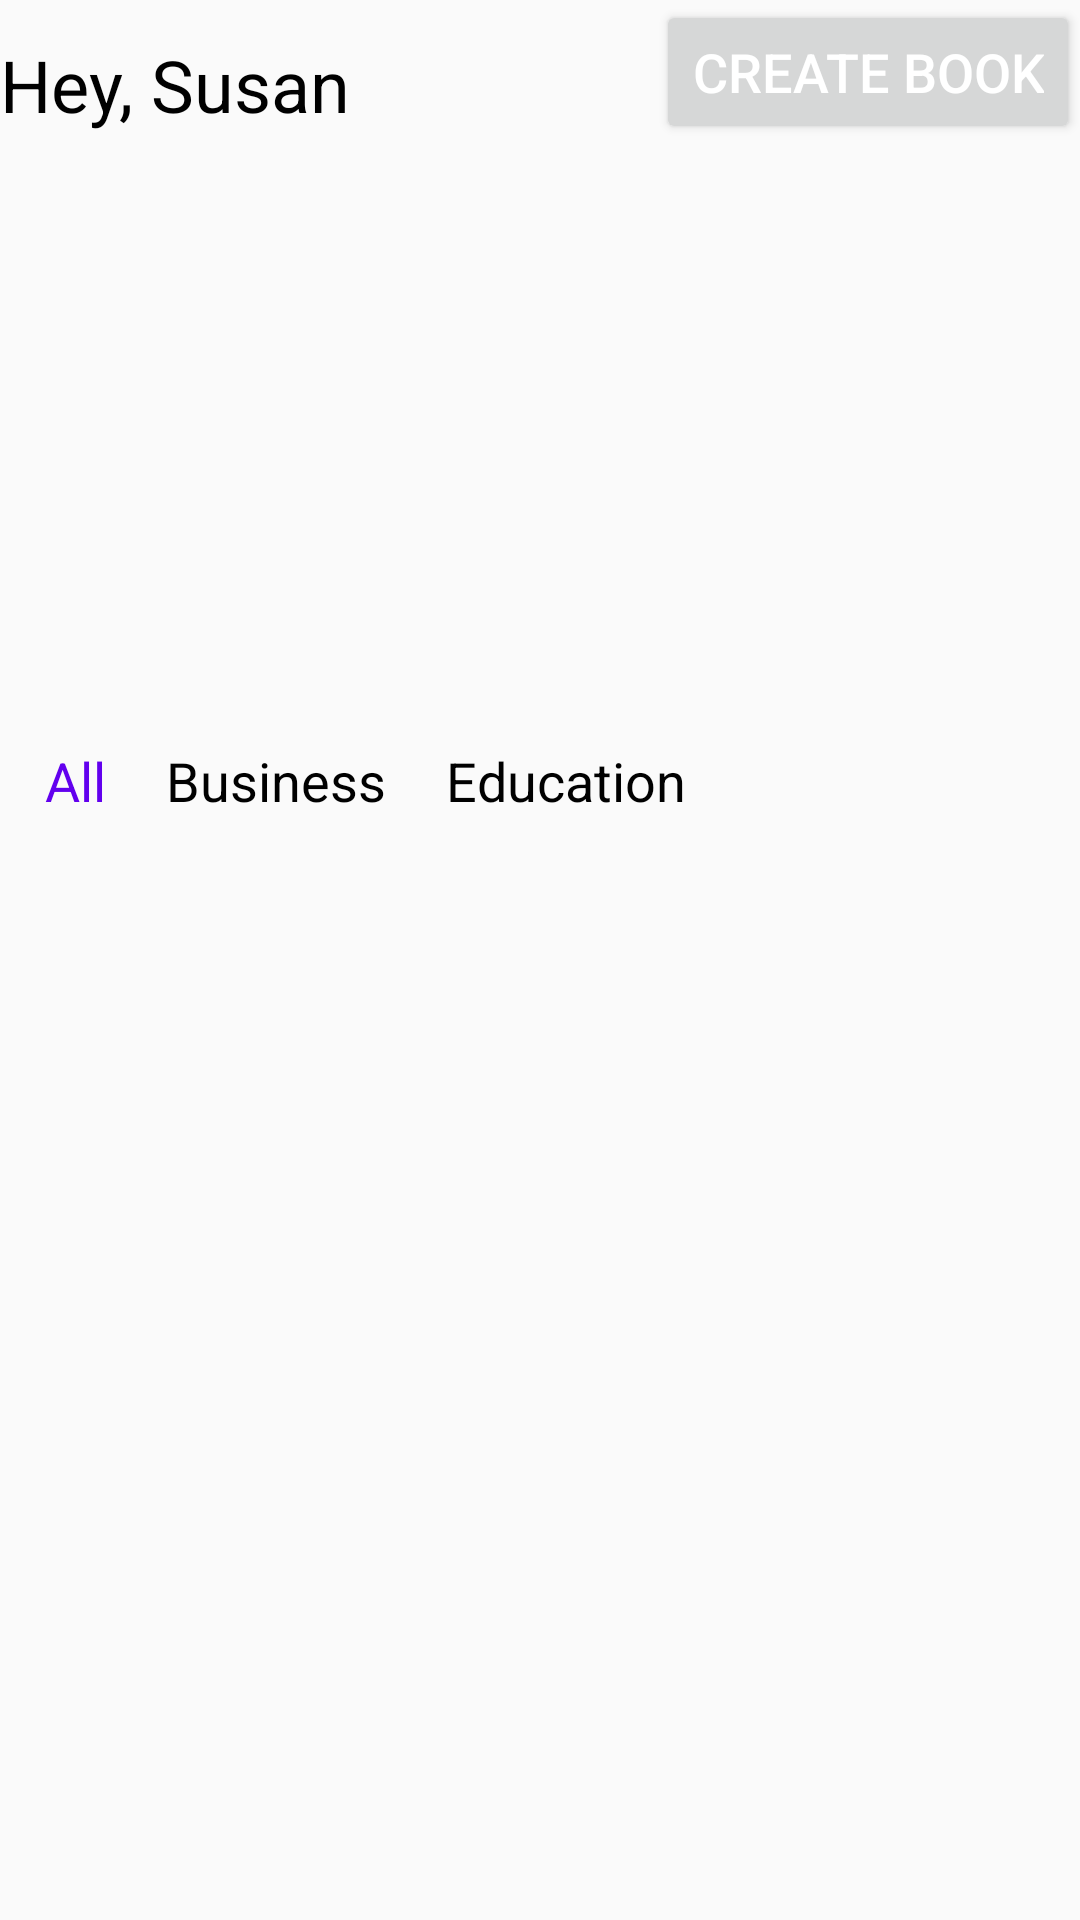

The Android layout XML behind this screen, and the referenced resources:
<!-- AndroidManifest.xml: application theme Theme.MidFrag_recyc -->
<!-- res/layout/activity_main.xml -->
<?xml version="1.0" encoding="utf-8"?>
<androidx.constraintlayout.widget.ConstraintLayout xmlns:android="http://schemas.android.com/apk/res/android"
    xmlns:app="http://schemas.android.com/apk/res-auto"
    xmlns:tools="http://schemas.android.com/tools"
    android:layout_width="match_parent"
    android:layout_height="match_parent"
    tools:context=".MainActivity">

    <RelativeLayout
        android:id="@+id/header"
        android:layout_width="match_parent"
        android:layout_height="wrap_content"
        app:layout_constraintTop_toTopOf="parent"
        app:layout_constraintLeft_toLeftOf="parent"
        app:layout_constraintRight_toRightOf="parent">

        <TextView
            android:layout_width="wrap_content"
            android:layout_height="wrap_content"
            android:text="Hey, Susan"
            android:textSize="24dp"
            android:layout_marginTop="12dp"
            android:textColor="@color/black"/>

        <Button
            android:id="@+id/textCreate"
            android:layout_width="wrap_content"
            android:layout_height="wrap_content"
            android:text="Create Book"
            android:textSize="18dp"
            android:textAlignment="center"
            android:paddingVertical="10dp"
            android:textColor="@color/white"
            android:layout_alignParentRight="true"
            />
    </RelativeLayout>

    <ImageView
        android:id="@+id/headerimage"
        android:layout_width="match_parent"
        app:layout_constraintTop_toBottomOf="@id/header"
        android:layout_height="200dp"
        android:src="@drawable/homescreenmain"/>

    <LinearLayout
        android:id="@+id/menu_layout"
        android:layout_width="match_parent"
        android:layout_height="wrap_content"
        android:paddingHorizontal="15dp"
        app:layout_constraintTop_toBottomOf="@id/headerimage">

        <TextView
            android:layout_width="wrap_content"
            android:layout_height="wrap_content"
            android:text="All"
            android:textColor="@color/purple_500"
            android:textSize="18sp"
            android:layout_marginRight="20dp"/>

        <TextView
            android:layout_width="wrap_content"
            android:layout_height="wrap_content"
            android:text="Business"
            android:textColor="@color/black"
            android:textSize="18sp"
            android:layout_marginRight="20dp"/>

        <TextView
            android:layout_width="wrap_content"
            android:layout_height="wrap_content"
            android:text="Education"
            android:textColor="@color/black"
            android:textSize="18sp"
            android:layout_marginRight="20dp"/>

    </LinearLayout>

    <FrameLayout
        android:layout_width="match_parent"
        android:layout_height="380dp"

        android:id="@+id/container"
        app:layout_constraintTop_toBottomOf="@id/menu_layout"
        app:layout_constraintRight_toRightOf="@id/header"
        app:layout_constraintLeft_toLeftOf="@id/header"
        app:layout_constraintBottom_toBottomOf="parent">





    </FrameLayout>

</androidx.constraintlayout.widget.ConstraintLayout>
<!-- resources referenced by this layout -->
<resources>
  <style name="Theme.MidFrag_recyc" parent="Theme.AppCompat.Light.NoActionBar">
          
          <item name="colorPrimary">@color/purple_500</item>
          <item name="colorPrimaryVariant">@color/purple_700</item>
          <item name="colorOnPrimary">@color/white</item>
          
          <item name="colorSecondary">@color/teal_200</item>
          <item name="colorSecondaryVariant">@color/teal_700</item>
          <item name="colorOnSecondary">@color/black</item>
          
          <item name="android:statusBarColor" tools:targetApi="l">?attr/colorPrimaryVariant</item>
          
      </style>
  <!-- not gathered from this repository: default colours our renderer supplied (Android Studio template values) -->
  <color name="purple_500">#FF6200EE</color>
  <color name="purple_700">#FF3700B3</color>
  <color name="teal_200">#FF03DAC5</color>
  <color name="teal_700">#FF018786</color>
  <color name="black">#FF000000</color>
  <color name="white">#FFFFFFFF</color>
</resources>
